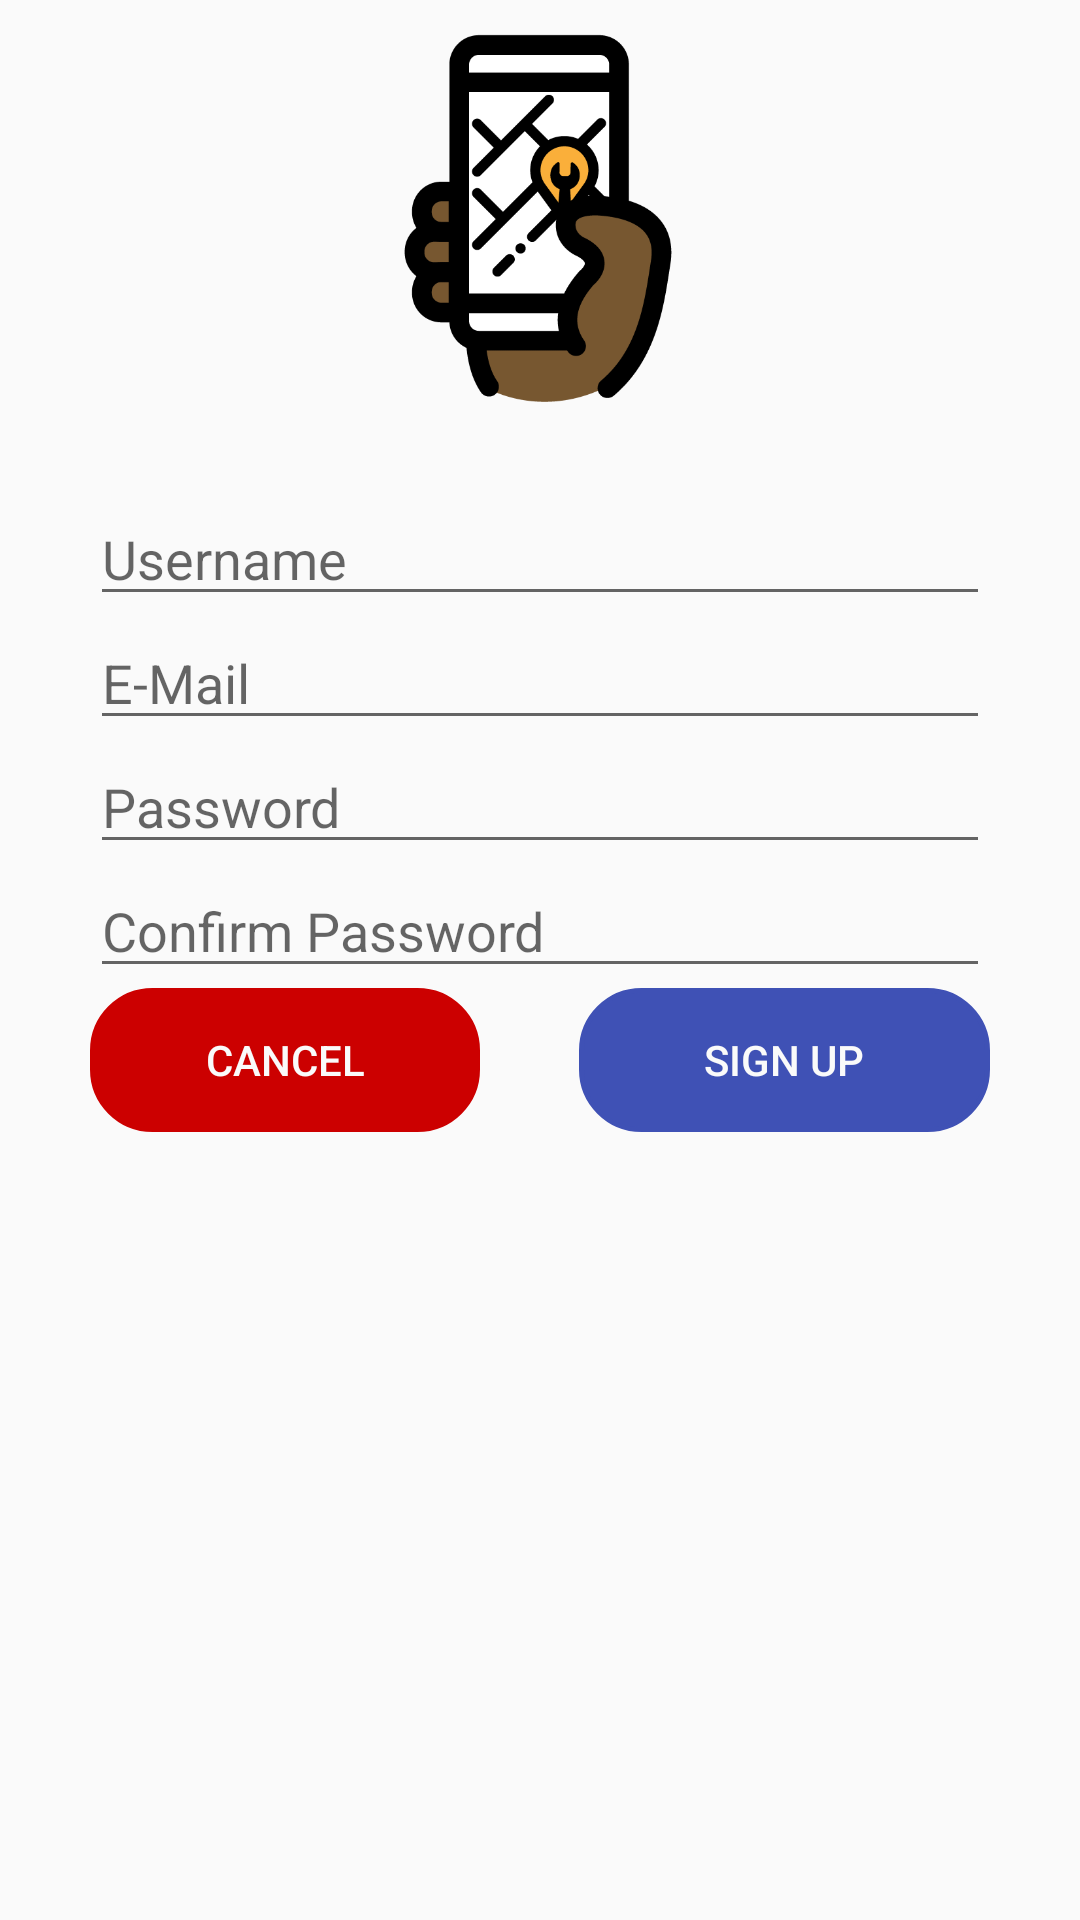

Produce the Android XML layout that renders to this screen, including the resource entries it uses.
<!-- AndroidManifest.xml: application theme AppTheme -->
<!-- res/layout/activity_sign_up.xml -->
<?xml version="1.0" encoding="utf-8"?>
<RelativeLayout xmlns:android="http://schemas.android.com/apk/res/android"
    xmlns:tools="http://schemas.android.com/tools"
    android:layout_width="match_parent"
    android:layout_height="match_parent"
    android:paddingBottom="@dimen/activity_vertical_margin"
    android:paddingLeft="@dimen/activity_horizontal_margin"
    android:paddingRight="@dimen/activity_horizontal_margin"
    android:paddingTop="@dimen/activity_vertical_margin"
    tools:context="jfsl.edpam.SignUpActivity">

    <EditText
        android:layout_width="300dp"
        android:layout_height="wrap_content"
        android:id="@+id/editText3"
        android:layout_alignParentTop="true"
        android:layout_centerHorizontal="true"
        android:layout_marginTop="164dp"
        android:hint="Username" />

    <EditText
        android:layout_width="300dp"
        android:layout_height="wrap_content"
        android:inputType="textEmailAddress"
        android:ems="10"
        android:id="@+id/editText4"
        android:layout_below="@+id/editText3"
        android:layout_centerHorizontal="true"
        android:hint="E-Mail" />

    <EditText
        android:layout_width="300dp"
        android:layout_height="wrap_content"
        android:inputType="textPassword"
        android:ems="10"
        android:id="@+id/editText5"
        android:layout_below="@+id/editText4"
        android:layout_centerHorizontal="true"
        android:hint="Password" />

    <EditText
        android:layout_width="300dp"
        android:layout_height="wrap_content"
        android:inputType="textPassword"
        android:ems="10"
        android:id="@+id/editText6"
        android:layout_below="@+id/editText5"
        android:layout_centerHorizontal="true"
        android:hint="Confirm Password" />

    <ImageView
        android:layout_width="wrap_content"
        android:layout_height="wrap_content"
        android:id="@+id/imageView9"
        android:layout_centerHorizontal="true"
        android:src="@drawable/edpam_logo"
        android:layout_alignParentTop="true"
        android:layout_alignBottom="@+id/editText3"
        android:layout_marginBottom="60dp" />

    <Button
        android:layout_width="150dp"
        android:layout_height="wrap_content"
        android:text="@string/SignUp"
        android:id="@+id/button6"
        android:background="@drawable/shape"
        android:backgroundTint="@color/colorPrimary"
        android:textColor="@color/abc_background_cache_hint_selector_material_light"
        android:layout_below="@+id/editText6"
        android:layout_alignRight="@+id/editText6"
        android:layout_alignEnd="@+id/editText6"
        android:layout_alignLeft="@+id/editText6"
        android:layout_alignStart="@+id/editText6"
        android:layout_marginLeft="163dp"
        android:layout_marginStart="163dp" />

    <Button
        android:layout_width="150dp"
        android:layout_height="wrap_content"
        android:text="@string/CANCEL"
        android:id="@+id/button7"
        android:background="@drawable/shape"
        android:backgroundTint="@android:color/holo_red_dark"
        android:textColor="@color/abc_background_cache_hint_selector_material_light"
        android:layout_alignTop="@+id/button6"
        android:layout_alignLeft="@+id/editText6"
        android:layout_alignStart="@+id/editText6"
        android:layout_alignRight="@+id/button6"
        android:layout_alignEnd="@+id/button6"
        android:layout_marginRight="170dp"
        android:layout_marginEnd="170dp" />
</RelativeLayout>
<!-- resources referenced by this layout -->
<resources>
  <color name="colorPrimary">#3f51b5</color>
  <!-- drawable edpam_logo: png bitmap (drawable, 17685 bytes) -->
  <!-- drawable shape (drawable) -->
  <?xml version="1.0" encoding="utf-8"?>
  <shape xmlns:android="http://schemas.android.com/apk/res/android"
      android:shape="rectangle" >
  
  
      <corners android:radius="20dp" />
  
      <stroke android:width="5px" android:color="#ffffff" />
  
  </shape>
  <string name="CANCEL">Cancel</string>
  <string name="SignUp">SIGN UP</string>
  <style name="AppTheme" parent="Theme.AppCompat.Light.NoActionBar">
          
          <item name="colorPrimary">@color/colorPrimary</item>
          <item name="colorPrimaryDark">@color/colorPrimaryDark</item>
          <item name="colorAccent">@color/colorAccent</item>
      </style>
  <color name="colorPrimaryDark">#303F9F</color>
  <color name="colorAccent">#FF4081</color>
</resources>
